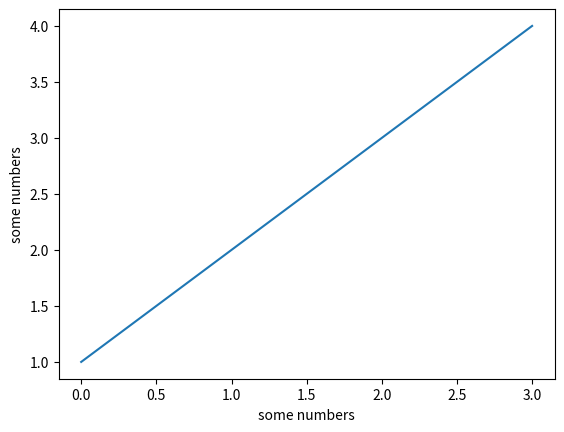

Python code for this plot:
# Exercise 00: Linear graph
 
# Plot this linear graph using matplotlib

import matplotlib.pyplot as plt

plt.plot([1,2,3,4])
plt.ylabel('some numbers')
plt.xlabel('some numbers')
plt.show()